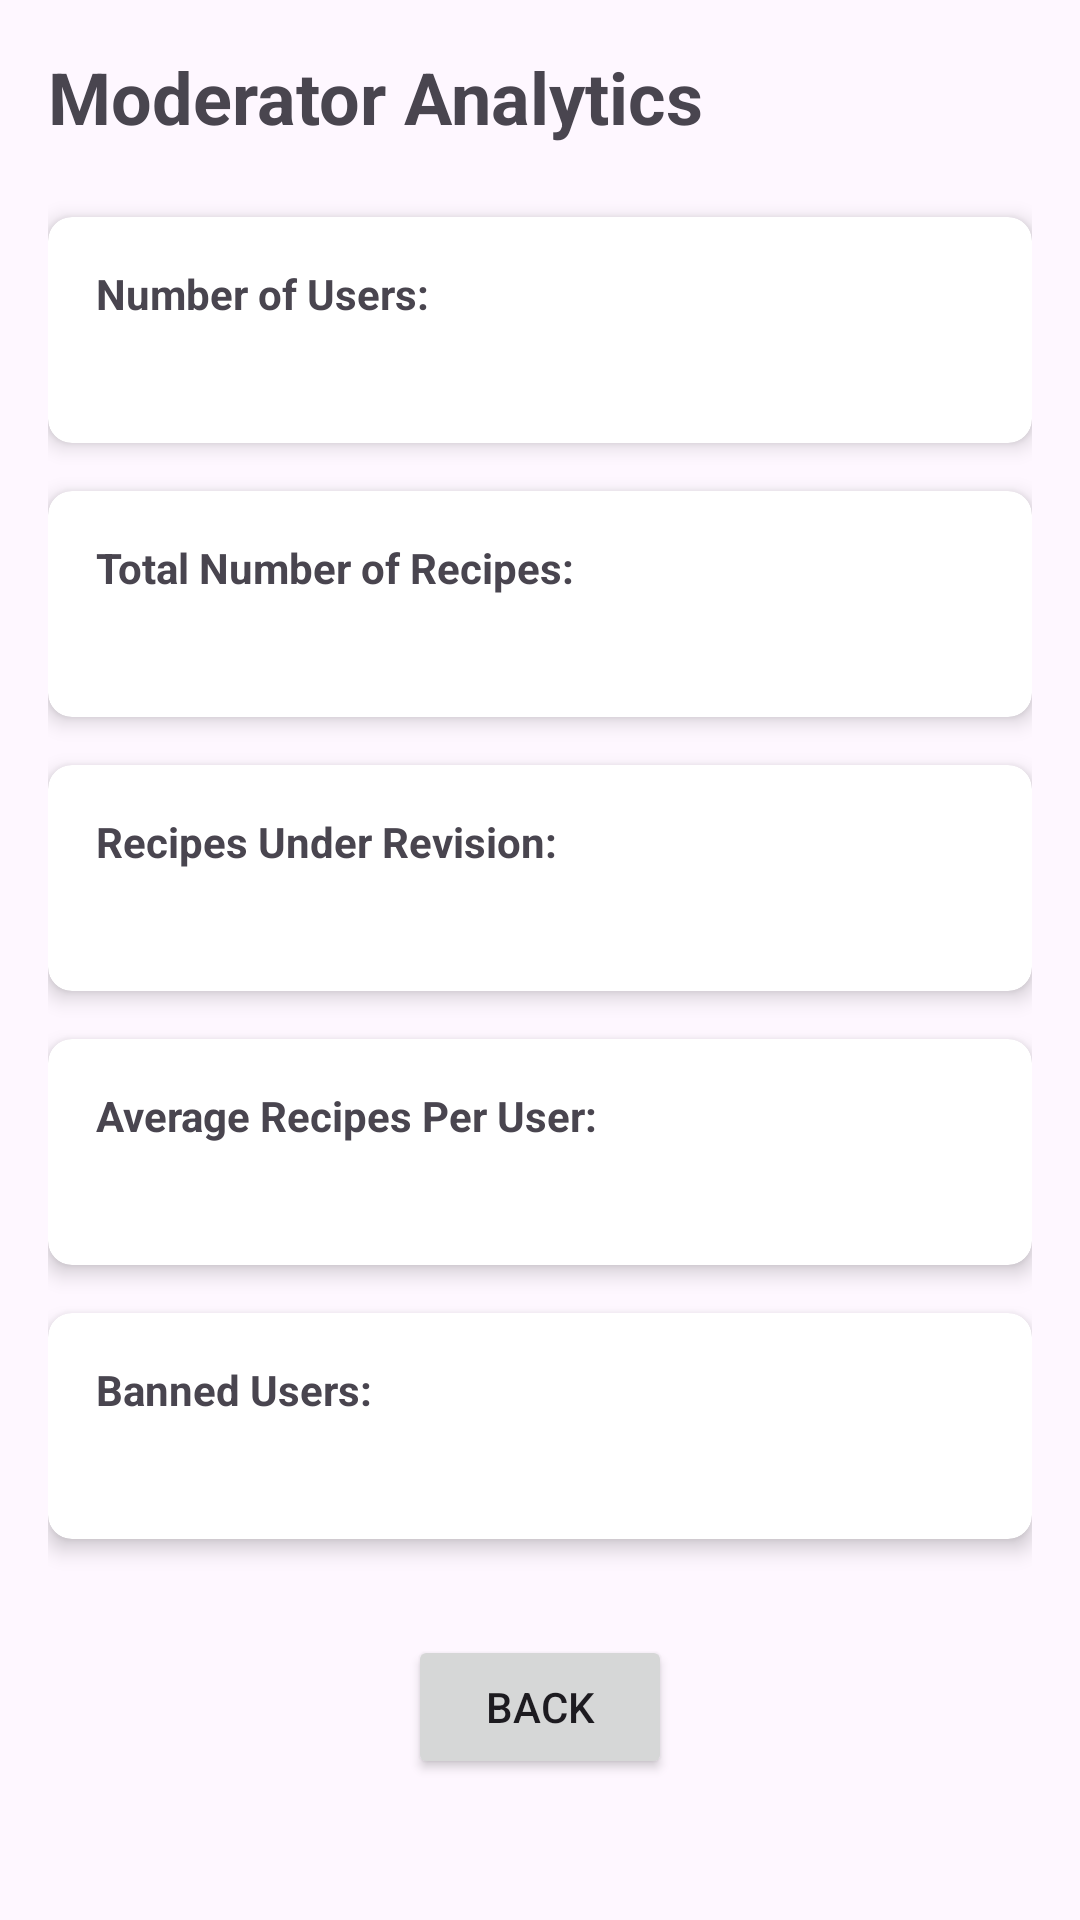

This screen was rendered from an Android layout file. Write that file and the resources it references.
<!-- AndroidManifest.xml: application theme Theme.NutriNavigator -->
<!-- res/layout/activity_modanalytics.xml -->
<?xml version="1.0" encoding="utf-8"?>
<ScrollView xmlns:android="http://schemas.android.com/apk/res/android"
    xmlns:app="http://schemas.android.com/apk/res-auto"
    android:layout_width="match_parent"
    android:layout_height="match_parent"
    android:padding="16dp">

    <LinearLayout
        android:layout_width="match_parent"
        android:layout_height="wrap_content"
        android:orientation="vertical">

        <TextView
            android:layout_width="wrap_content"
            android:layout_height="wrap_content"
            android:text="Moderator Analytics"
            android:textSize="24sp"
            android:textStyle="bold"
            android:layout_marginBottom="24dp"/>

        <androidx.cardview.widget.CardView
            android:layout_width="match_parent"
            android:layout_height="wrap_content"
            android:layout_marginBottom="16dp"
            app:cardCornerRadius="8dp"
            app:cardElevation="4dp">

            <LinearLayout
                android:layout_width="match_parent"
                android:layout_height="wrap_content"
                android:orientation="vertical"
                android:padding="16dp">

                <TextView
                    android:layout_width="wrap_content"
                    android:layout_height="wrap_content"
                    android:text="Number of Users:"
                    android:textStyle="bold"/>

                <TextView
                    android:id="@+id/tvUserCount"
                    android:layout_width="wrap_content"
                    android:layout_height="wrap_content"
                    android:textSize="18sp"/>
            </LinearLayout>
        </androidx.cardview.widget.CardView>

        <androidx.cardview.widget.CardView
            android:layout_width="match_parent"
            android:layout_height="wrap_content"
            android:layout_marginBottom="16dp"
            app:cardCornerRadius="8dp"
            app:cardElevation="4dp">

            <LinearLayout
                android:layout_width="match_parent"
                android:layout_height="wrap_content"
                android:orientation="vertical"
                android:padding="16dp">

                <TextView
                    android:layout_width="wrap_content"
                    android:layout_height="wrap_content"
                    android:text="Total Number of Recipes:"
                    android:textStyle="bold"/>

                <TextView
                    android:id="@+id/tvRecipeCount"
                    android:layout_width="wrap_content"
                    android:layout_height="wrap_content"
                    android:textSize="18sp"/>
            </LinearLayout>
        </androidx.cardview.widget.CardView>

        <androidx.cardview.widget.CardView
            android:layout_width="match_parent"
            android:layout_height="wrap_content"
            android:layout_marginBottom="16dp"
            app:cardCornerRadius="8dp"
            app:cardElevation="4dp">

            <LinearLayout
                android:layout_width="match_parent"
                android:layout_height="wrap_content"
                android:orientation="vertical"
                android:padding="16dp">

                <TextView
                    android:layout_width="wrap_content"
                    android:layout_height="wrap_content"
                    android:text="Recipes Under Revision:"
                    android:textStyle="bold"/>

                <TextView
                    android:id="@+id/tvRecipesUnderRevision"
                    android:layout_width="wrap_content"
                    android:layout_height="wrap_content"
                    android:textSize="18sp"/>
            </LinearLayout>
        </androidx.cardview.widget.CardView>

        <androidx.cardview.widget.CardView
            android:layout_width="match_parent"
            android:layout_height="wrap_content"
            android:layout_marginBottom="16dp"
            app:cardCornerRadius="8dp"
            app:cardElevation="4dp">

            <LinearLayout
                android:layout_width="match_parent"
                android:layout_height="wrap_content"
                android:orientation="vertical"
                android:padding="16dp">

                <TextView
                    android:layout_width="wrap_content"
                    android:layout_height="wrap_content"
                    android:text="Average Recipes Per User:"
                    android:textStyle="bold"/>

                <TextView
                    android:id="@+id/tvAverageRecipesPerUser"
                    android:layout_width="wrap_content"
                    android:layout_height="wrap_content"
                    android:textSize="18sp"/>
            </LinearLayout>
        </androidx.cardview.widget.CardView>

        <androidx.cardview.widget.CardView
            android:layout_width="match_parent"
            android:layout_height="wrap_content"
            android:layout_marginBottom="16dp"
            app:cardCornerRadius="8dp"
            app:cardElevation="4dp">

            <LinearLayout
                android:layout_width="match_parent"
                android:layout_height="wrap_content"
                android:orientation="vertical"
                android:padding="16dp">

                <TextView
                    android:layout_width="wrap_content"
                    android:layout_height="wrap_content"
                    android:text="Banned Users:"
                    android:textStyle="bold"/>

                <TextView
                    android:id="@+id/tvBannedUsers"
                    android:layout_width="wrap_content"
                    android:layout_height="wrap_content"
                    android:textSize="18sp"/>
            </LinearLayout>
        </androidx.cardview.widget.CardView>

        
        <Button
            android:id="@+id/backButton"
            android:layout_width="wrap_content"
            android:layout_height="wrap_content"
            android:text="Back"
            android:layout_gravity="center"
            android:layout_marginTop="16dp"
            android:layout_marginBottom="8dp" />

    </LinearLayout>
</ScrollView>
<!-- resources referenced by this layout -->
<resources>
  <style name="Theme.NutriNavigator" parent="Base.Theme.NutriNavigator" />
  <style name="Base.Theme.NutriNavigator" parent="Theme.Material3.DayNight.NoActionBar">
          
          
      </style>
</resources>
